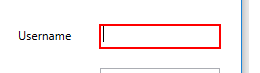
Workflow: Main

Step 1: type "admin" into 'user' in window 'UiDemo' (uidemo.exe)

Step 2: type a value into 'pass' in window 'UiDemo' (uidemo.exe) (no picture)

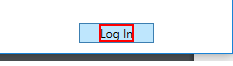
Step 3: click on the text 'Log In' in window 'UiDemo' (uidemo.exe)

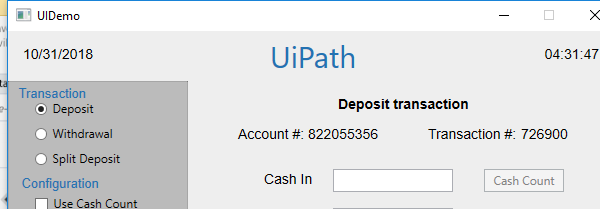
Step 4: Attach Window 'UIDemo.exe  UIDemo' on the element in window 'UIDemo' (uidemo.exe)

Step 5: type "CashIn" into 'cashintb' (no picture)

Step 6: type "OnUsCheck" into 'onustb' (no picture)

Step 7: type "NotOnUsCheck" into 'notonustb' (no picture)

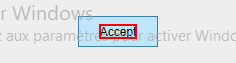
Step 8: click on the text 'Accept'
